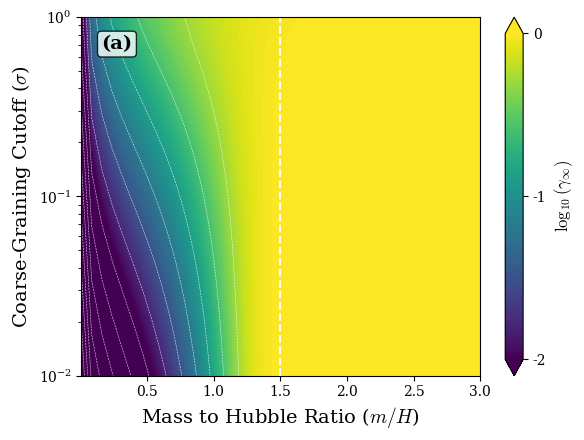
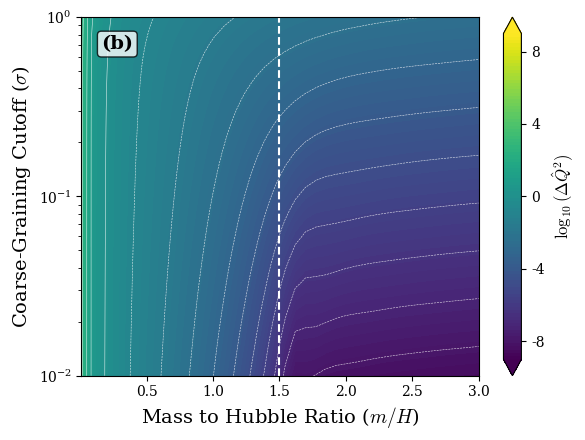
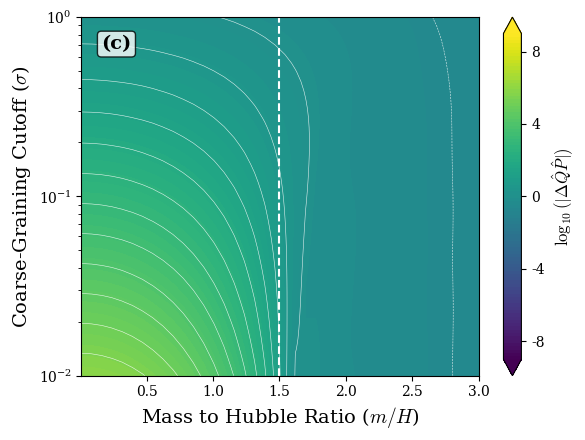
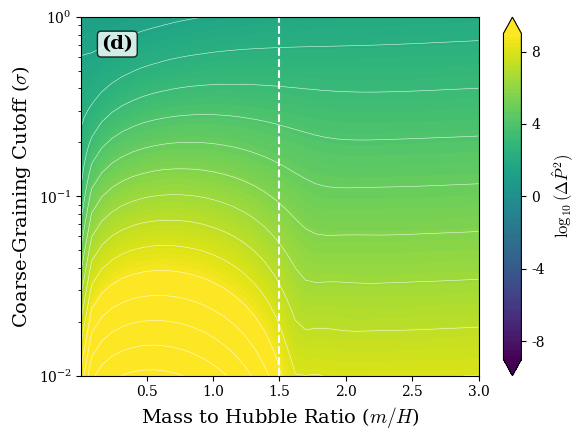

Reproduce these figures in Python, in order.
import numpy as np
import mpmath as mp
import matplotlib.pyplot as plt

mp.mp.dps = 15 # Lower precision slightly for speed

# Define grid
m_over_H_vals = np.linspace(0.01, 3.0, 40)
sigma_vals = np.logspace(-2, 0, 40)
M, S = np.meshgrid(m_over_H_vals, sigma_vals)
P_eq_grid = np.zeros_like(M)
sqq_grid = np.zeros_like(M)
sqp_grid = np.zeros_like(M)
spp_grid = np.zeros_like(M)

H = 1.0 # H drops out of the purity mathematically, it only depends on m/H and sigma

print("Calculating 40x40 grids for Purity and Variances...")

for i in range(M.shape[0]):
    for j in range(M.shape[1]):
        m_H = M[i, j]
        sigma = S[i, j]
        m = m_H * H
        
        volPhys = 6 * np.pi**2 / (sigma**3 * H**3)
        val = 9/4 - m_H**2
        nu = np.sqrt(val) if val >= 0 else 1j * np.sqrt(-val)
        
        mp_nu = mp.mpc(nu.real, nu.imag)
        mp_sigma = mp.mpf(sigma)

        h1 = complex(mp.hankel1(mp_nu, mp_sigma))
        h2 = complex(mp_sigma * mp.hankel1(mp_nu - 1, mp_sigma) + (1.5 - mp_nu) * mp.hankel1(mp_nu, mp_sigma))

        phaseFactor = np.exp(-np.pi * nu.imag)
        DQQ = phaseFactor * (3 * np.pi) / (4 * H * volPhys) * abs(h1)**2
        DQP = phaseFactor * -(3 * np.pi) / 4 * (h1.conjugate() * h2).real
        DPP = phaseFactor * (3 * np.pi * H * volPhys) / 4 * abs(h2)**2

        A12 = 1.0 / (H * volPhys)
        A21 = -(m**2 * volPhys) / H
        alpha = A12; beta = -A21
        
        sqp_eq = -DQQ / (2 * alpha)
        spp_eq = (DPP + beta * DQQ / alpha) / 6.0
        sqq_eq = (alpha * spp_eq + 3.0 * DQQ / (2 * alpha) + DQP) / beta

        det_eq = sqq_eq * spp_eq - sqp_eq**2
        P_eq = 1.0 / (2.0 * np.sqrt(det_eq))
        
        P_eq_grid[i, j] = P_eq
        sqq_grid[i, j] = sqq_eq
        sqp_grid[i, j] = sqp_eq
        spp_grid[i, j] = spp_eq

# Set LaTeX-like fonts
plt.rcParams['font.family'] = 'serif'
plt.rcParams['mathtext.fontset'] = 'cm'

# Convert variances and purity to log10
log_P_eq = np.log10(P_eq_grid + 1e-20)
log_sqq = np.log10(np.abs(sqq_grid) + 1e-20)
log_sqp = np.log10(np.abs(sqp_grid) + 1e-20)
log_spp = np.log10(np.abs(spp_grid) + 1e-20)

# Plotting Function
def plot_panel(data, label, is_log, title_label, filename, vmin=None, vmax=None, ticks=None):
    fig, ax = plt.subplots(figsize=(6, 4.5))
    
    # Use viridis for all plots (Python's equivalent to parula)
    levels = np.linspace(vmin, vmax, 100) # Increased levels for smoother rendering
    contour = ax.contourf(M, S, data, levels=levels, cmap='viridis', vmin=vmin, vmax=vmax, extend='both')
    
    # Overlay obvious, thin white isolines
    ax.contour(M, S, data, levels=15, colors='white', linewidths=0.4, alpha=0.85)
        
    if ticks is None:
        if is_log:
            ticks = [-8, -4, 0, 4, 8]
        else:
            ticks = [0.0, 0.25, 0.5, 0.75, 1.0]
        
    cbar = fig.colorbar(contour, ax=ax, ticks=ticks)
    cbar.set_label(label, fontsize=12)
    
    ax.axvline(x=1.5, color='white', linestyle='--', linewidth=1.5)
    ax.set_xlabel('Mass to Hubble Ratio ($m/H$)', fontsize=14)
    ax.set_ylabel(r'Coarse-Graining Cutoff ($\sigma$)', fontsize=14)
    ax.set_yscale('log')
    
    # Add (a), (b), (c), (d) tag in the top left corner inside the plot
    ax.text(0.05, 0.95, title_label, transform=ax.transAxes, fontsize=14, fontweight='bold', 
            verticalalignment='top', bbox=dict(boxstyle='round,pad=0.2', facecolor='white', alpha=0.8))
            
    plt.tight_layout()
    plt.savefig(filename, dpi=300, bbox_inches='tight')
    plt.close()

# Generate the 4 separate PDFs
plot_panel(log_P_eq, r'$\log_{10}(\gamma_{\infty})$', True, '(a)', 'heatmap_purity.pdf', vmin=-2.0, vmax=0.0, ticks=[-2, -1, 0])
plot_panel(log_sqq, r'$\log_{10}(\Delta \hat Q^2)$', True, '(b)', 'heatmap_sqq.pdf', vmin=-9.0, vmax=9.0)
plot_panel(log_sqp, r'$\log_{10}(|\Delta \hat Q \hat P|)$', True, '(c)', 'heatmap_sqp.pdf', vmin=-9.0, vmax=9.0)
plot_panel(log_spp, r'$\log_{10}(\Delta \hat P^2)$', True, '(d)', 'heatmap_spp.pdf', vmin=-9.0, vmax=9.0)

print("Saved separate LaTeX-styled PDF heatmaps!")
